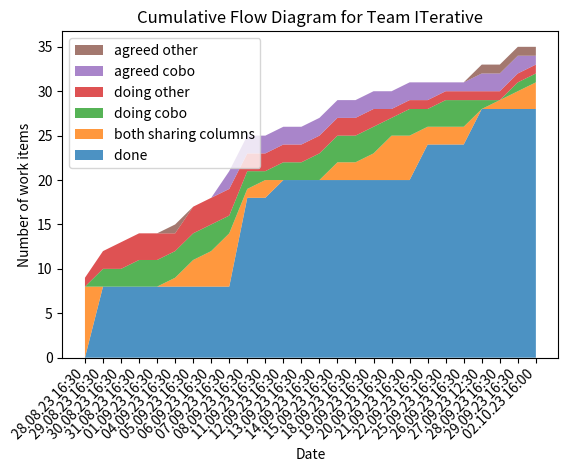

This chart was generated by the following Python code:
import matplotlib.pyplot as plt


def cumulative_flow_diagram():
    dates = [
        "28.08.23 16:30",
        "29.08.23 16:30",
        "30.08.23 16:30",
        "31.08.23 16:30",
        "01.09.23 16:30",
        "04.09.23 16:30",
        "05.09.23 16:30",
        "06.09.23 16:30",
        "07.09.23 16:30",
        "08.09.23 16:30",
        "11.09.23 16:30",
        "12.09.23 16:30",
        "13.09.23 16:30",
        "14.09.23 16:30",
        "15.09.23 16:30",
        "18.09.23 16:30",
        "19.09.23 16:30",
        "20.09.23 16:30",
        "21.09.23 16:30",
        "22.09.23 16:30",
        "25.09.23 16:30",
        "26.09.23 16:30",
        "27.09.23 12:30",
        "28.09.23 16:30",
        "29.09.23 16:30",
        "02.10.23 16:00",
    ]
    metrics = {
        "done                ": [
            0,
            8,
            8,
            8,
            8,
            8,
            8,
            8,
            8,
            18,
            18,
            20,
            20,
            20,
            20,
            20,
            20,
            20,
            20,
            24,
            24,
            24,
            28,
            28,
            28,
            28,
        ],
        # [redacted]
        # 29.09.2023
        # +1 sharing columns| (email)
        # +1 doing CoBo     | (License Activation)
        # doing other       | hasn't changed
        # +2 agreed cobo    | since it was empty
        # agreed other      | hasn't changed
        # --------------------------------------------
        # 02.10.2023
        # +1 sharing columns| (License Activation)
        # doing CoBo        | (Trivy)
        # doing other       | hasn't changed
        # -1 agreed cobo    | started on Trivy
        # agreed other      | hasn't changed
        ##############################################
        "both sharing columns": [8, 0, 0, 0, 0, 1, 3, 4, 6, 1, 2, 0, 0, 0, 2, 2, 3, 5, 5, 2, 2, 2, 0, 1, 2, 3],
        "doing cobo          ": [0, 2, 2, 3, 3, 3, 3, 3, 2, 2, 1, 2, 2, 3, 3, 3, 3, 2, 3, 2, 3, 3, 1, 0, 1, 1],
        "doing other         ": [1, 2, 3, 3, 3, 2, 3, 3, 3, 2, 2, 2, 2, 2, 2, 2, 2, 1, 1, 1, 1, 1, 1, 1, 1, 1],
        "agreed cobo         ": [0, 0, 0, 0, 0, 0, 0, 0, 2, 2, 2, 2, 2, 2, 2, 2, 2, 2, 2, 2, 1, 1, 2, 2, 2, 1],
        "agreed other        ": [0, 0, 0, 0, 0, 1, 0, 0, 0, 0, 0, 0, 0, 0, 0, 0, 0, 0, 0, 0, 0, 0, 1, 1, 1, 1],
    }

    show_cumulative_flow_diagram(dates, metrics)


def show_cumulative_flow_diagram(dates, metrics):
    fig, ax = plt.subplots()
    ax.stackplot(dates, metrics.values(), labels=metrics.keys(), alpha=0.8)
    fig.autofmt_xdate(rotation=45)
    ax.set_title("Cumulative Flow Diagram for Team ITerative")
    ax.set_xlabel("Date")
    ax.set_ylabel("Number of work items")
    ax.legend(loc="upper left", reverse=True)
    plt.show()


if __name__ == "__main__":
    cumulative_flow_diagram()
